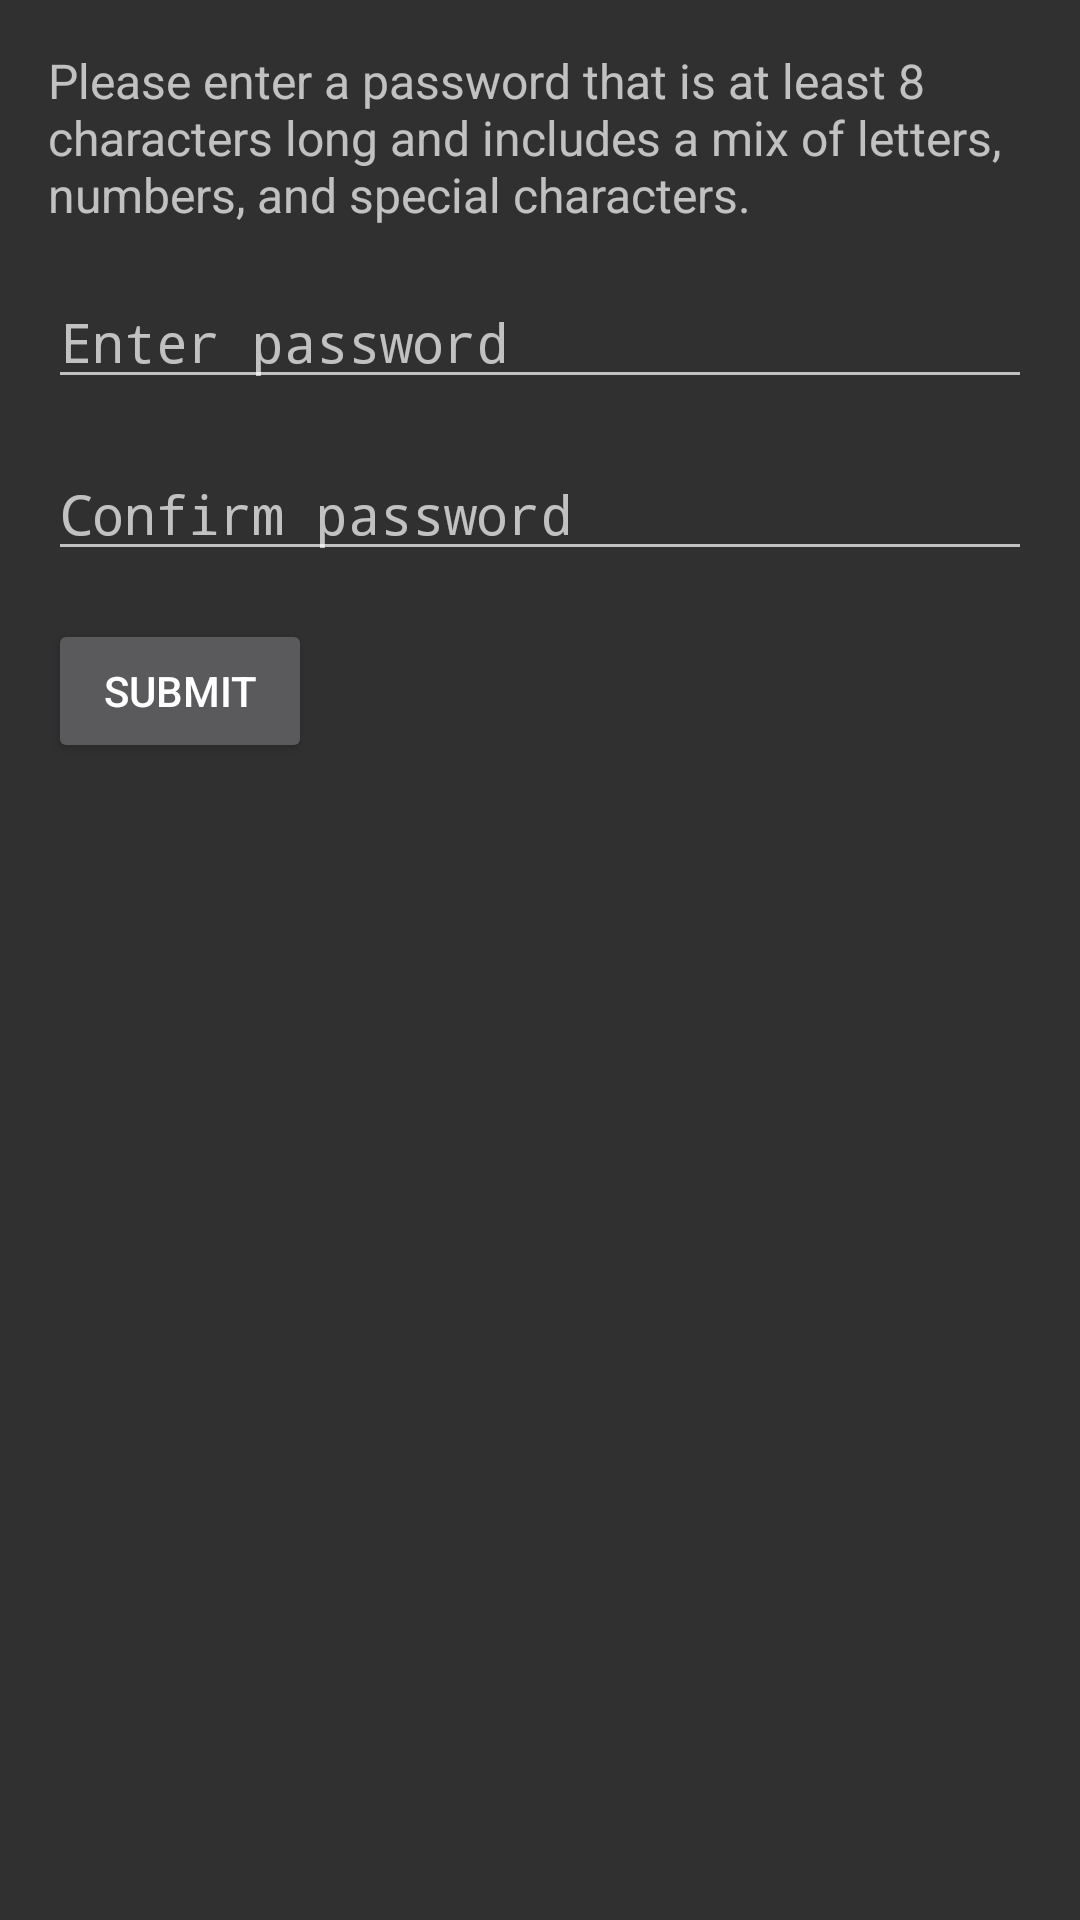

Here is an Android app screen rendered from its layout file. Give the layout XML and the strings, colors and styles it references.
<!-- AndroidManifest.xml: activity theme Theme.AppCompat -->
<!-- res/layout/activity_create_password.xml -->
<?xml version="1.0" encoding="utf-8"?>
<RelativeLayout xmlns:android="http://schemas.android.com/apk/res/android"
    android:layout_width="match_parent"
    android:layout_height="match_parent"
    android:padding="16dp">

    <TextView
        android:id="@+id/passwordInstructions"
        android:layout_width="wrap_content"
        android:layout_height="wrap_content"
        android:text="Please enter a password that is at least 8 characters long and includes a mix of letters, numbers, and special characters."
        android:textSize="16sp"
        android:layout_marginBottom="16dp" />

    <EditText
        android:id="@+id/passwordEditText"
        android:layout_width="match_parent"
        android:layout_height="wrap_content"
        android:hint="Enter password"
        android:inputType="textPassword"
        android:layout_below="@id/passwordInstructions"
        android:layout_marginBottom="16dp" />

    <EditText
        android:id="@+id/confirmPasswordEditText"
        android:layout_width="match_parent"
        android:layout_height="wrap_content"
        android:hint="Confirm password"
        android:inputType="textPassword"
        android:layout_below="@id/passwordEditText"
        android:layout_marginBottom="16dp" />

    <Button
        android:id="@+id/submitPasswordButton"
        android:layout_width="wrap_content"
        android:layout_height="wrap_content"
        android:text="Submit"
        android:layout_below="@id/confirmPasswordEditText" />

</RelativeLayout>
<!-- resources referenced by this layout -->
<resources>

</resources>
